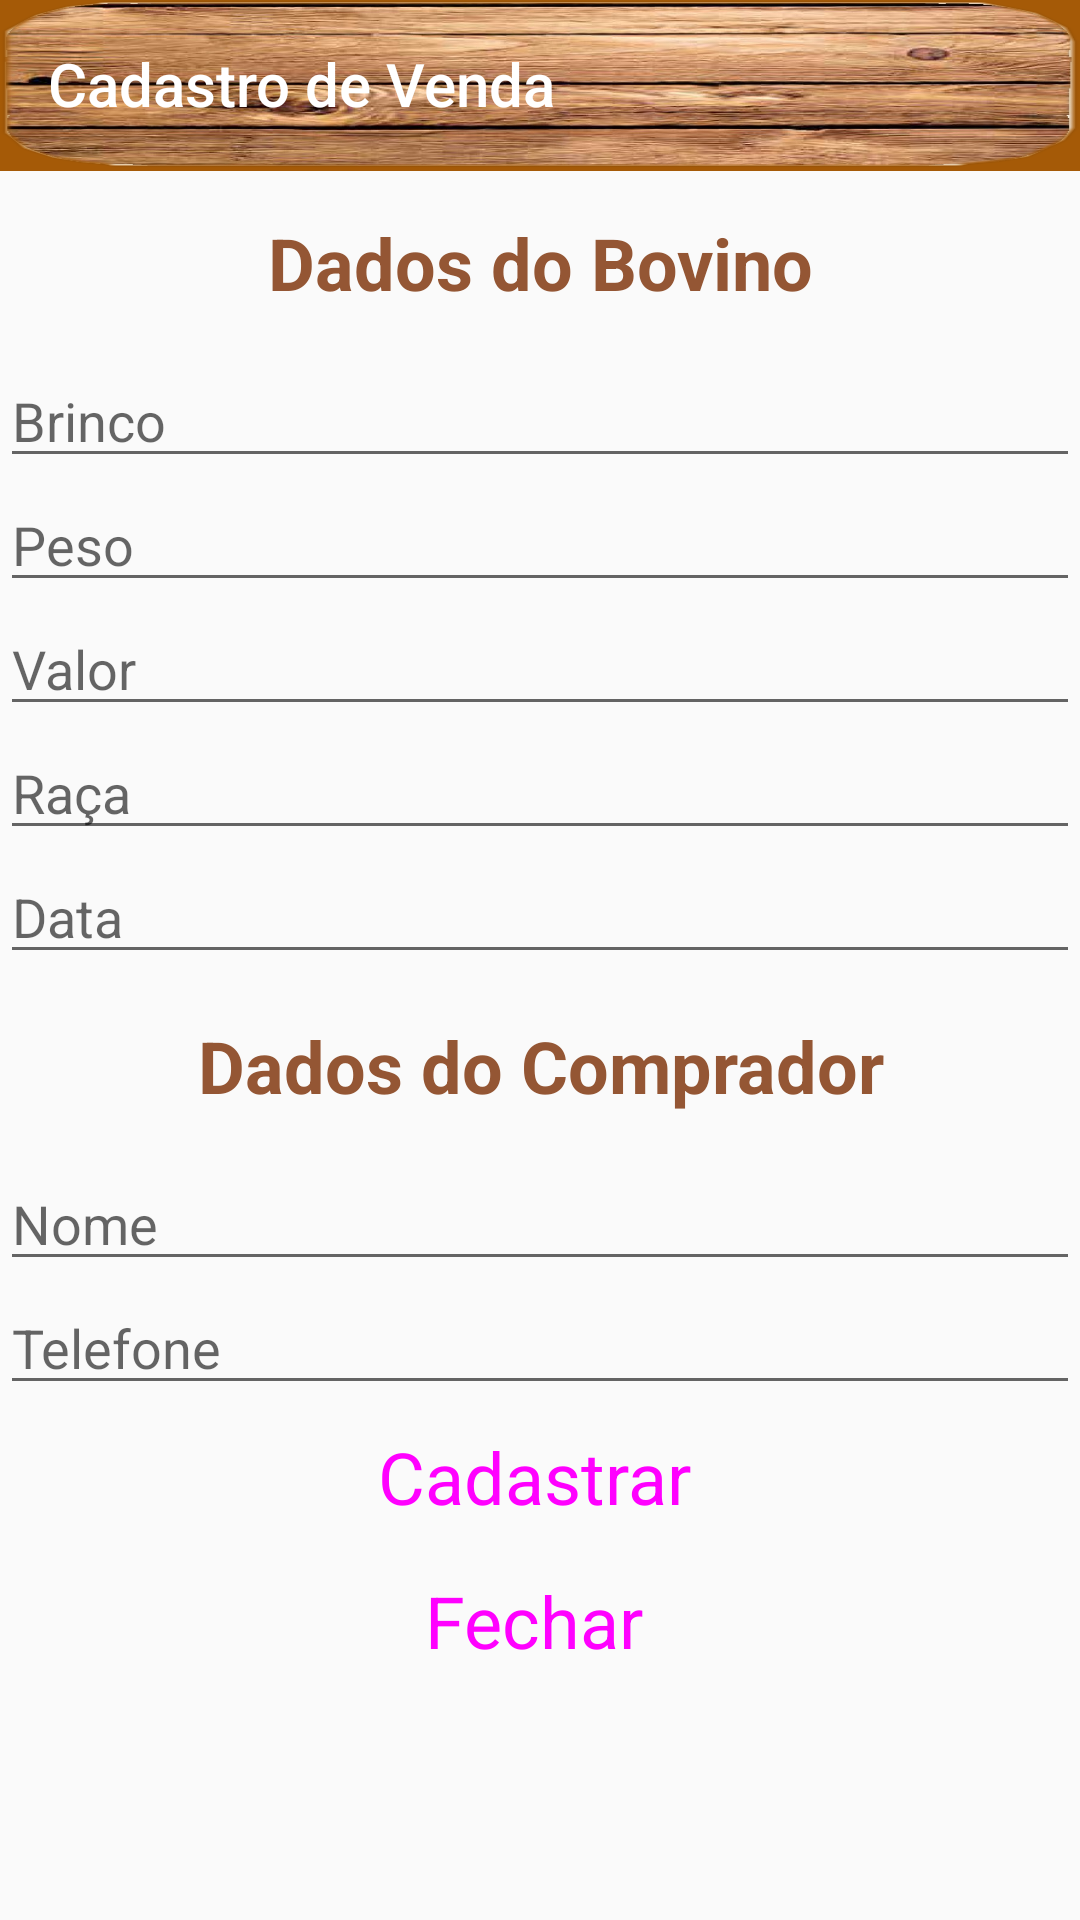

Reconstruct the res/layout file that produces this screen, plus the resources it refers to.
<!-- AndroidManifest.xml: application theme AppTheme -->
<!-- res/layout/activity_cadastro_venda.xml -->
<?xml version="1.0" encoding="utf-8"?>
<LinearLayout xmlns:android="http://schemas.android.com/apk/res/android"
    xmlns:app="http://schemas.android.com/apk/res-auto"
    xmlns:tools="http://schemas.android.com/tools"
    android:layout_width="match_parent"
    android:layout_height="match_parent"
    android:orientation="vertical"

    tools:context=".CadastrarVenda">

    <com.google.android.material.appbar.AppBarLayout
        android:layout_width="match_parent"
        android:layout_height="57dp"
        android:theme="@style/AppTheme.AppBarOverlay">

        <androidx.appcompat.widget.Toolbar
            android:id="@+id/cabecalio"
            android:layout_width="match_parent"
            android:layout_height="?attr/actionBarSize"
            android:background="@drawable/botao"
            android:importantForAutofill="no"
            android:minHeight="56dp"


            app:maxButtonHeight="56dp"
            app:popupTheme="@style/AppTheme.PopupOverlay"
            app:title="@string/cabecalioCadastro" />


    </com.google.android.material.appbar.AppBarLayout>

    <ScrollView
        android:layout_width="match_parent"
        android:layout_height="match_parent">

        <LinearLayout
            android:layout_width="match_parent"
            android:layout_height="match_parent"
            android:orientation="vertical">

            <TextView
                android:id="@+id/bovino"
                android:layout_width="fill_parent"
                android:layout_height="61dp"
                android:gravity="center"
                android:importantForAutofill="no"
                android:text="@string/bovino"
                android:textColor="#945634"
                android:textColorLink="#3F51B5"
                android:textSize="24sp"
                android:textStyle="bold" />

            <EditText
                android:id="@+id/txtBrinco"
                android:layout_width="match_parent"
                android:layout_height="wrap_content"
                android:ems="10"
                android:hint="@string/txtBrinco"
                android:importantForAutofill="no"
                android:inputType="textPersonName" />

            <EditText
                android:id="@+id/txtPeso"
                android:layout_width="match_parent"
                android:layout_height="wrap_content"
                android:ems="10"
                android:hint="@string/txtPeso"
                android:importantForAutofill="no"
                android:inputType="numberDecimal" />

            <EditText
                android:id="@+id/txtValor"
                android:layout_width="match_parent"
                android:layout_height="wrap_content"
                android:ems="10"
                android:hint="@string/txtValor"
                android:importantForAutofill="no"
                android:inputType="numberDecimal" />

            <EditText
                android:id="@+id/txtRaca"
                android:layout_width="match_parent"
                android:layout_height="wrap_content"
                android:ems="10"
                android:hint="@string/txtRaca"
                android:importantForAutofill="no"
                android:inputType="textPersonName" />

            <EditText
                android:id="@+id/txtData"
                android:layout_width="match_parent"
                android:layout_height="wrap_content"
                android:ems="10"
                android:hint="@string/txtData"
                android:importantForAutofill="no"
                android:inputType="date" />

            <TextView
                android:id="@+id/comprador"
                android:layout_width="fill_parent"
                android:layout_height="61dp"
                android:gravity="center"
                android:importantForAutofill="no"
                android:text="@string/comprador"
                android:textColor="#945634"
                android:textColorLink="#3F51B5"
                android:textSize="24sp"
                android:textStyle="bold" />

            <EditText
                android:id="@+id/txtNome"
                android:layout_width="match_parent"
                android:layout_height="wrap_content"
                android:ems="10"
                android:hint="@string/txtNome"
                android:importantForAutofill="no"
                android:inputType="textPersonName" />

            <EditText
                android:id="@+id/txtTelefone"
                android:layout_width="match_parent"
                android:layout_height="wrap_content"
                android:ems="10"
                android:hint="@string/txtTelefone"
                android:importantForAutofill="no"
                android:inputType="phone" />

            <Button
                android:id="@+id/btnCadastrar"
                style="@style/Widget.MaterialComponents.Button.Icon"
                android:layout_width="match_parent"
                android:layout_height="wrap_content"
                android:importantForAutofill="no"
                android:text="@string/btnCadastrar"
                android:textColorLink="#E91E63"
                android:textSize="24sp" />

            <Button
                android:id="@+id/btnFechar"
                style="@style/Widget.MaterialComponents.Button.Icon"
                android:layout_width="match_parent"
                android:layout_height="wrap_content"
                android:importantForAutofill="no"
                android:text="@string/btnFechar"
                android:textSize="24sp" />

        </LinearLayout>
    </ScrollView>

</LinearLayout>
<!-- resources referenced by this layout -->
<resources>
  <!-- drawable botao: png bitmap (drawable, 509650 bytes) -->
  <string name="bovino">Dados do Bovino</string>
  <string name="btnCadastrar">Cadastrar</string>
  <string name="btnFechar">Fechar</string>
  <string name="cabecalioCadastro">Cadastro de Venda</string>
  <string name="comprador">Dados do Comprador</string>
  <string name="txtBrinco">Brinco</string>
  <string name="txtData">Data</string>
  <string name="txtNome">Nome</string>
  <string name="txtPeso">Peso</string>
  <string name="txtRaca">Raça</string>
  <string name="txtTelefone">Telefone</string>
  <string name="txtValor">Valor</string>
  <style name="AppTheme.AppBarOverlay" parent="ThemeOverlay.AppCompat.Dark.ActionBar" />
  <style name="AppTheme.PopupOverlay" parent="ThemeOverlay.AppCompat.Light" />
  <style name="AppTheme" parent="Theme.AppCompat.Light.DarkActionBar">
          
          <item name="colorPrimary">#A55A07</item>
          <item name="colorPrimaryDark">#A55A07</item>
          <item name="colorAccent">#A55A07</item>
      </style>
</resources>
